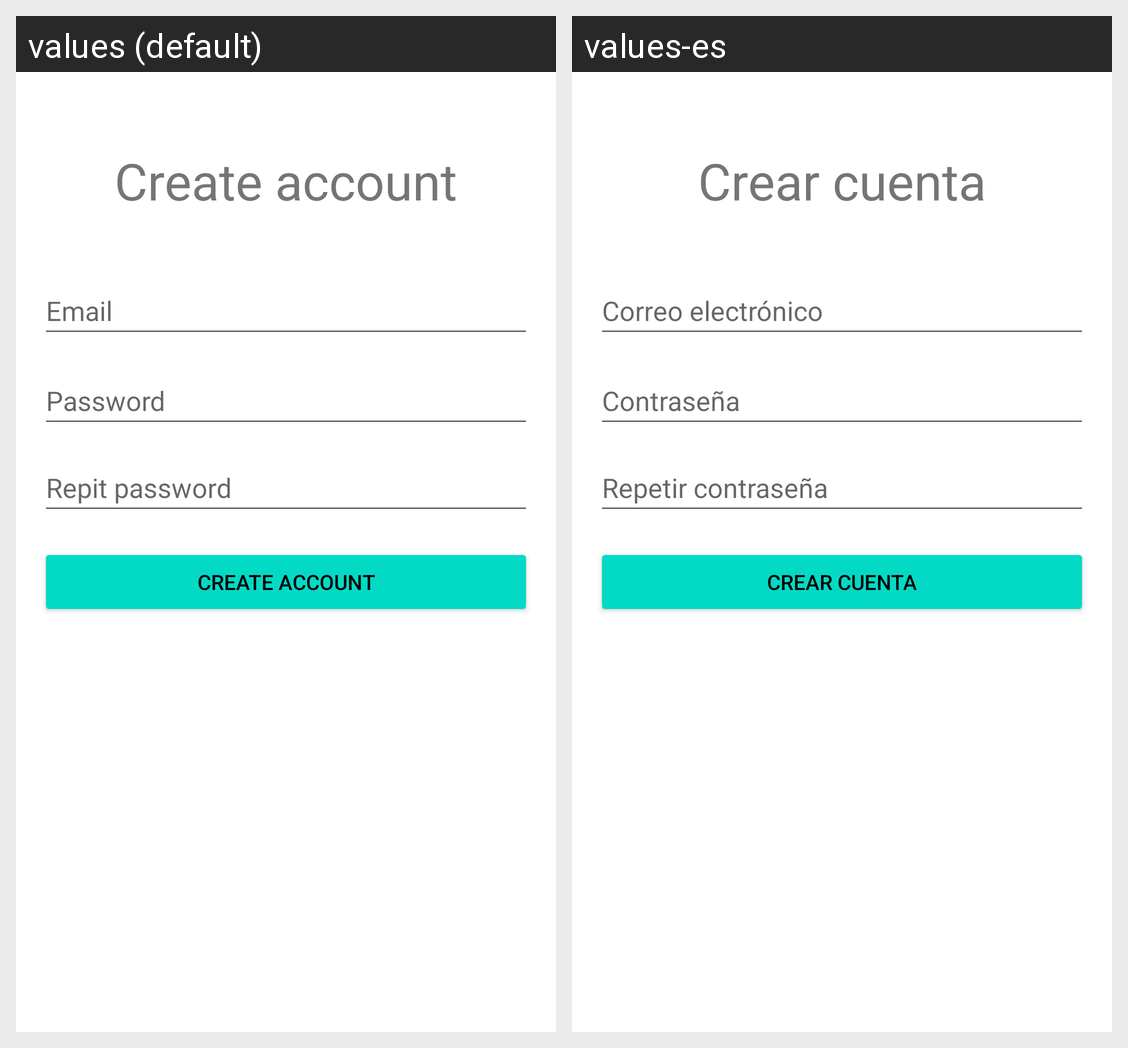

For this localized Android screen grid, give each drawn string resource with its value in every locale shown.
Android screen res/layout/activity_create_client.xml rendered under 2 locales, left to right: values (default), values-es. Device: Nexus 5 (rendered at 1080×1920; each locale shown at half size, 540×960, under a caption strip naming it); theme Theme.Timetrack.
Strings drawn on this screen, with the default value and each locale's value (text and hints the layout hard-codes, and strings that could not be matched under every locale, appear in the picture but are not listed):

title_Create_Account
  values: Create account
  values-es: Crear cuenta

hint_email
  values: Email
  values-es: Correo electrónico

hint_password
  values: Password
  values-es: Contraseña

hint_repeat_password
  values: Repit password
  values-es: Repetir contraseña

btn_sign_in
  values: Create account
  values-es: Crear cuenta
